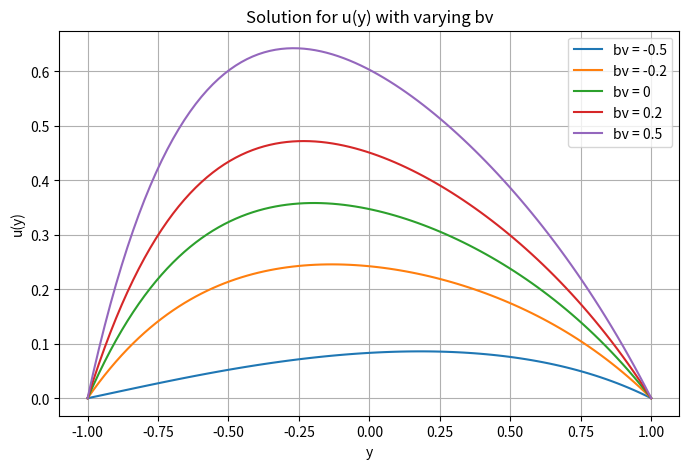
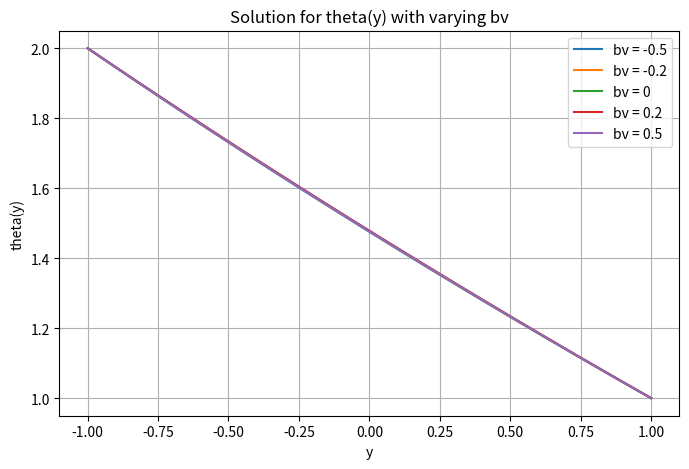
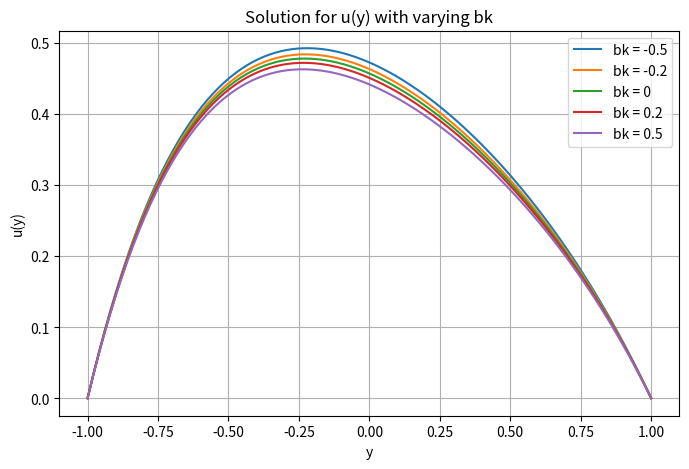
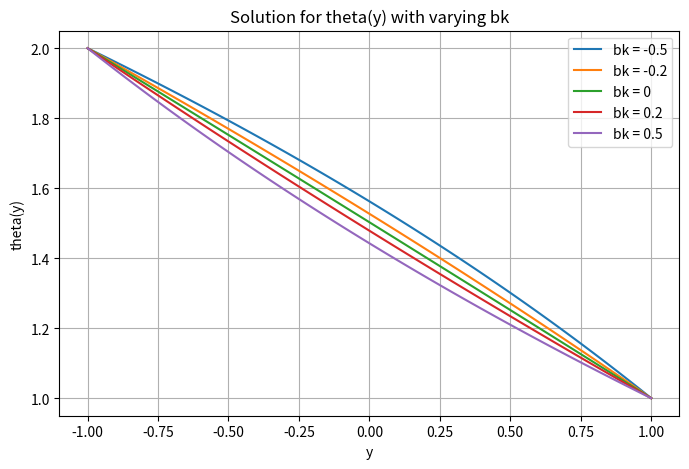
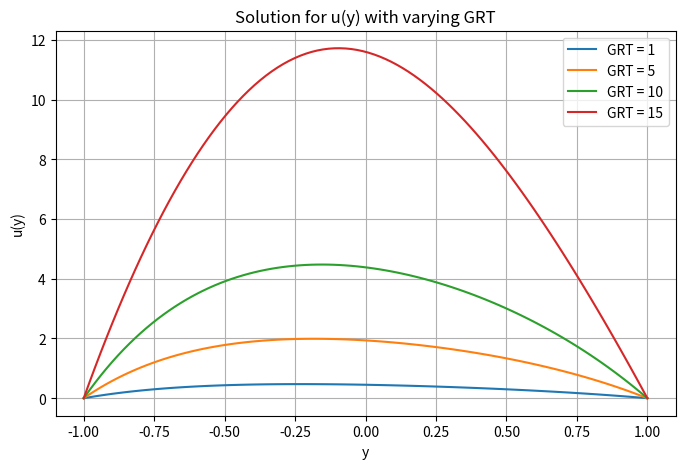
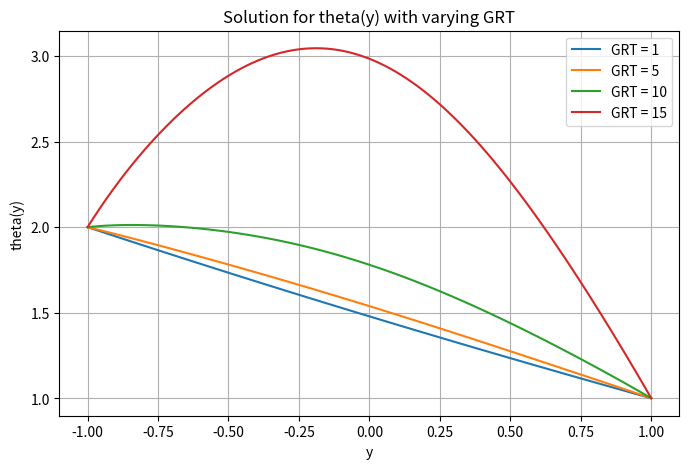
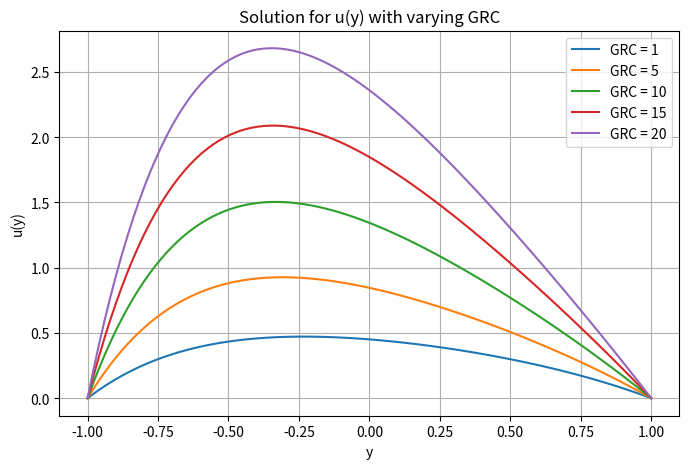
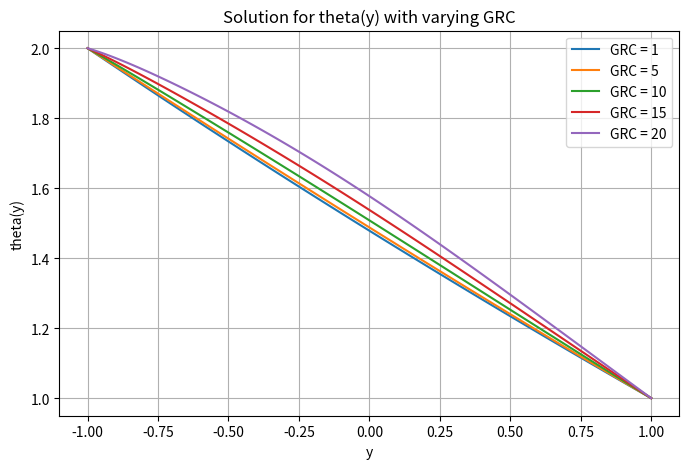
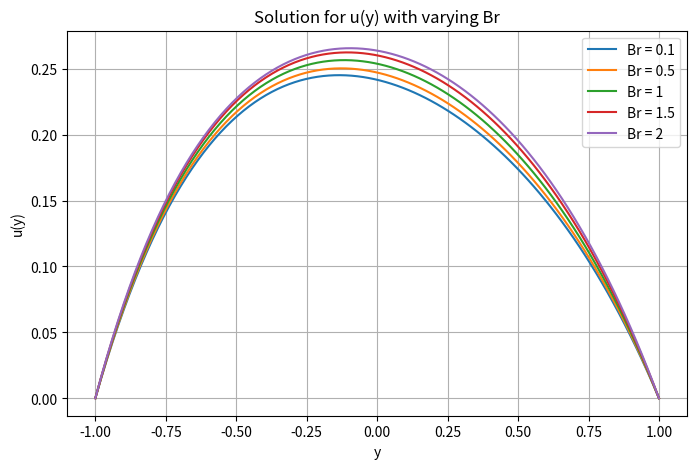
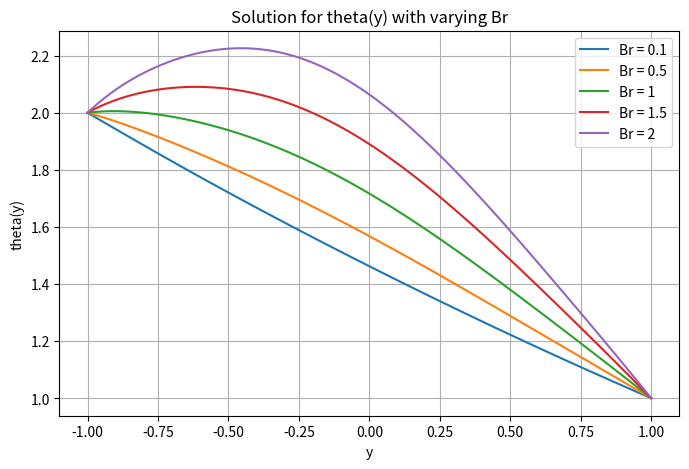
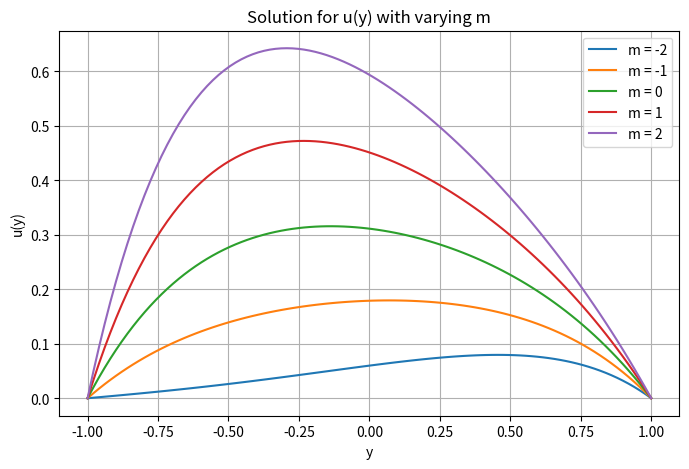
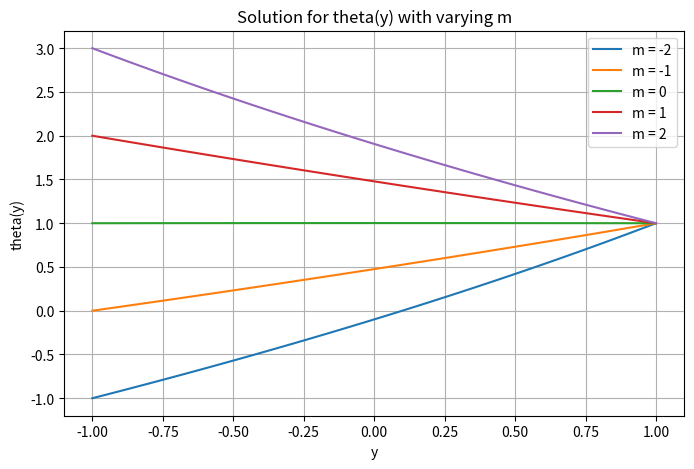
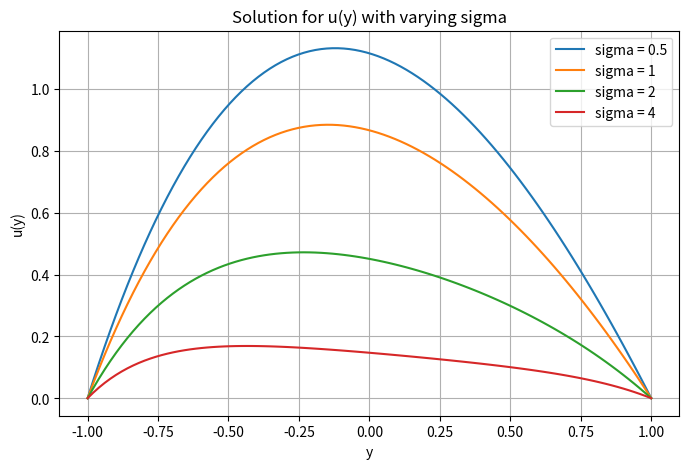
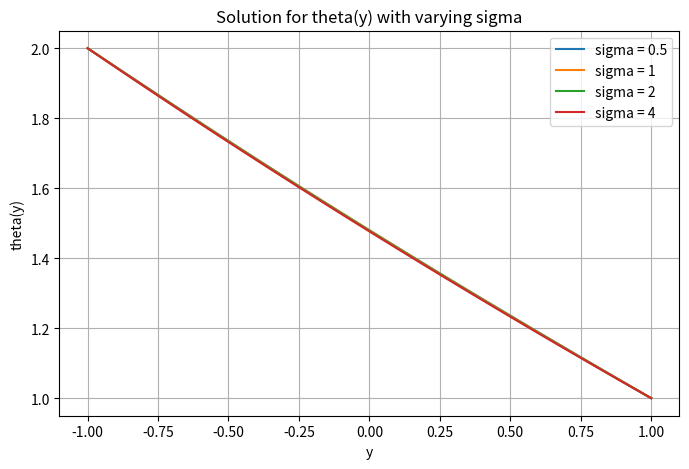
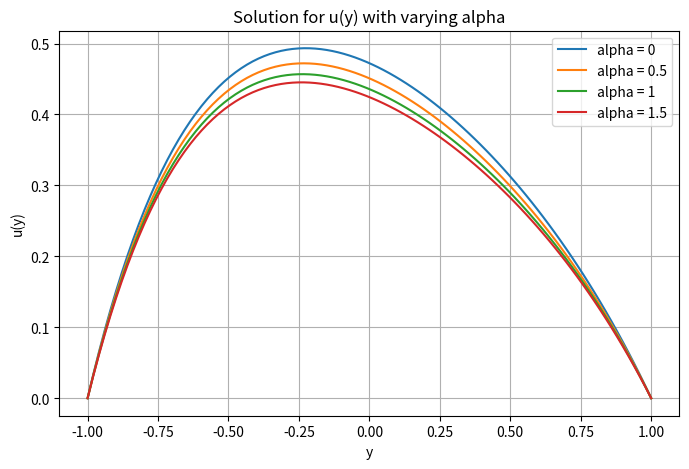
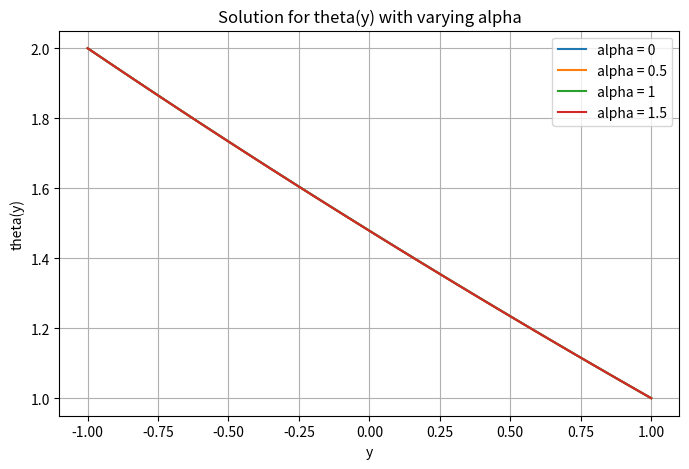

These charts were generated, in order, by the following Python code:
import numpy as np
from scipy.integrate import solve_bvp
import matplotlib.pyplot as plt

# Differential equations
def equations(y, X):
    u, du_dy, theta, dtheta_dy, phi, dphi_dy = X
    d2u_dy2 = bv * dtheta_dy * du_dy + sigma**2 * u - (1 + bv * theta) * (GRT * theta + GRC * phi)
    d2theta_dy2 = bk * (dtheta_dy**2) - Br * (du_dy**2) - (bk - bv) * Br * theta * ((du_dy**2) + sigma**2 * u**2) \
                  + bk * bv * Br * theta**2 * ((du_dy**2) + sigma**2 * u**2) - Br * sigma**2 * u**2
    d2phi_dy2 = alpha * phi
    return [du_dy, d2u_dy2, dtheta_dy, d2theta_dy2, dphi_dy, d2phi_dy2]

# Boundary conditions
def boundary_conditions(Xa, Xb):
    u_a, du_dy_a, theta_a, dtheta_dy_a, phi_a, dphi_dy_a = Xa
    u_b, du_dy_b, theta_b, dtheta_dy_b, phi_b, dphi_dy_b = Xb
    return [
        u_a,           # u(-1) = 0
        u_b,           # u(1) = 0
        theta_a - (1 + m),  # theta(-1) = 1 + m
        theta_b - 1,   # theta(1) = 1
        phi_a - 1,     # phi(-1) = 1
        phi_b          # phi(1) = 0
    ]

# Parameters
y = np.linspace(-1, 1, 100)
initial_guess = np.zeros((6, y.size))

# Variable configurations with added value 20 for GRT
variable_data = {
    'bv': [-0.5, -0.2, 0, 0.2, 0.5],
    'bk': [-0.5, -0.2, 0, 0.2, 0.5],
    'GRT': [1, 5, 10, 15], 
    'GRC': [1, 5, 10, 15, 20],
    'Br': [0.1, 0.5, 1, 1.5, 2],
    'm': [-2, -1, 0, 1, 2],
    'sigma': [0.5, 1, 2, 4],
    'alpha': [0, 0.5, 1, 1.5]
}

# Default parameters
default_values = {
    'bk': 0.2,
    'bv': 0.2,
    'm': 1,
    'Br': 0.01,
    'GRT': 1,
    'GRC': 1,
    'sigma': 2,
    'alpha': 0.5,
    'tolerance': 1e-5
}

# Iterate over variable configurations
for param_name, values in variable_data.items():
    # Reset parameters to defaults at the start of each loop
    for key, val in default_values.items():
        locals()[key] = val
    tolerance = default_values['tolerance']

    u_results = []
    theta_results = []
    phi_results = []

    for value in values:
        # Set the parameter dynamically and reset the initial guess
        locals()[param_name] = value
        initial_guess = np.zeros((6, y.size))

        # Adjust tolerance if necessary
        if param_name == 'GRT':
            tolerance = 1e-2  # May need to loosen tolerance for larger GRT values
        elif param_name == 'Br':
            tolerance = 1e-1
            bk, bv = 0.5, -0.2

       # print(f"Solving for {param_name} = {value} with tolerance = {tolerance}")

        solution = solve_bvp(equations, boundary_conditions, y, initial_guess, tol=tolerance)

        if solution.success:
            u_results.append((value, solution.y[0]))
            print(f"du/dy values for {param_name} = {value} ")
            print(" "*6 + "at y=-1" + " "*13 +"at y=1" + " "*6)
            print(solution.y[1,0], end = '  ')
            print(solution.y[1,-1])
            print(f"dtheta/dy values for {param_name} at {value}")
            print(" "*6 + "at y=-1" + " "*13 +"at y=1" + " "*6)
            print(solution.y[3,0], end = '  ')
            print(solution.y[3,-1])
            print ("-"*20)
            theta_results.append((value, solution.y[2]))
            #phi_results.append((value, solution.y[4]))
        else:
            print(f"Solution failed for {param_name} = {value}: {solution.message}")
            continue

    # Plotting
    for results, ylabel, title in [
        (u_results, "u(y)", f"Solution for u(y) with varying {param_name}"),
        (theta_results, "theta(y)", f"Solution for theta(y) with varying {param_name}"),
        #(phi_results, "phi(y)", f"Solution for phi(y) with varying {param_name}")
    ]:
        plt.figure(figsize=(8, 5))
        for value, result in results:
            if len(solution.x) == len(result):  # Ensure dimensions match
                plt.plot(solution.x, result, label=f'{param_name} = {value}')
        plt.xlabel("y")
        plt.ylabel(ylabel)
        plt.title(title)
        plt.grid(True)
        plt.legend()
        plt.show()
